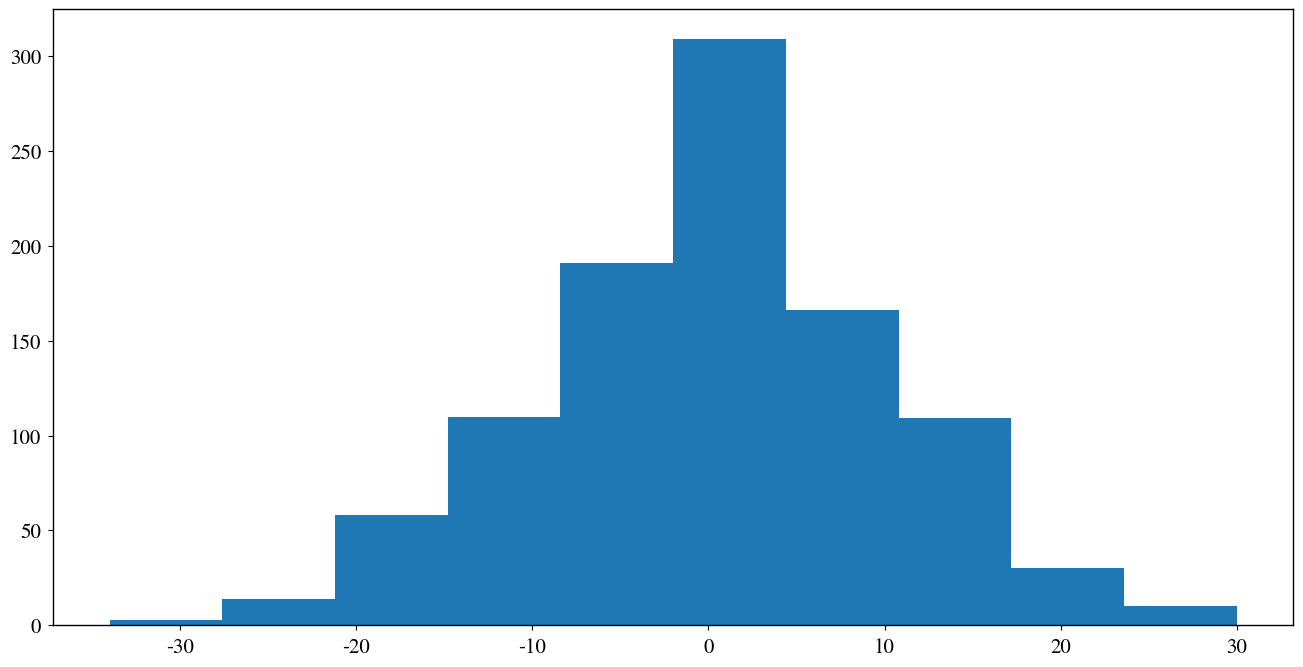

Recreate this plot in Python. (Note: this script raises an exception after producing the figure.)
import numpy as np
import matplotlib.pyplot as plt
from scipy.stats import norm
from scipy import constants as consts

## Setup plotting parameters
newparams = {'axes.labelsize': 15,
             'axes.linewidth': 1,
             'lines.linewidth': 1.5, 
             'figure.figsize': (16, 8),
             'ytick.labelsize': 15,
             'xtick.labelsize': 15,
             'ytick.major.pad': 5,
             'xtick.major.pad': 5,
             'legend.fontsize': 15,
             'legend.frameon': True, 
             'legend.handlelength': 1.5,
             'axes.titlesize': 20,
             'mathtext.fontset': 'stix',
             'font.family': 'STIXGeneral'}
plt.rcParams.update(newparams)

N = 1000
n_steps = 100
pos = np.zeros(N)
    
steps = np.random.randint(0, 2, size = (n_steps, N))*2 - 1 # Generate random sequence of +1 and -1
step  = np.sum(steps, axis=0)

pos += step

mu,std = norm.fit(pos)

n,bin,patches = plt.hist(pos, normed = True)

x = np.linspace(*plt.xlim(), 100)
p = norm.pdf(x, mu, std)
plt.plot(x, p)
plt.show()

def P_right(x, V, betak = 1, *args, **kwargs):
    ratio = np.exp(-betak * (V(x-1, *args, **kwargs) - V(x+1, *args, **kwargs)))
    return 1/(1 + ratio)

def simulate(pos, V, n_steps = n_steps, betak = 1):
    """Finds pos after n_steps given starting pos and potential V
    Parameters:
     pos    : array of starting position for each particle. dtype=int.
     V      : function V(x) giving potential at point x
     n_steps: number of steps to run
     
    Returns:
     pos    : positions for each particle after    
    """
    # We use pos as index in P_right_pos, so it must have dtype int
    assert pos.dtype == np.int64, "Pos must have type int (int64)"
    
    N = pos.shape[0]
    
    # rand is a n_steps x N-array with random numbers from the interval [0, 1),
    # each row represents a step and each column a particle.
    # We use this number to take a decision given a probability.
    # ie. P(A) = P_A makes us do if (rand < P_a): A else: not A.
    rand = np.random.rand(n_steps, N)
    
    # After n_steps this is the possible interval on which we can find a particle
    x = np.arange(-n_steps, n_steps + 1)
    
    # The probability of going left/right in a given point is only dependent 
    # on the position, not time, so calculate probability of going right in each point
    # for the given potential
    P_right_pos = P_right(x, V, betak)
    
    pos = np.copy(pos) # Do not change the input array
    
    for t in range(n_steps): # Go through time
        
        # Prob of going right for each particle
        # hint: numpy indexing is super fancy, so you can do
        # i = np.array([3,3,8,2])
        # A = np.arange(100)
        # A[i] -> will return an array with elements 3, 3, 8, 2 from A!!!
        # Add x[0] to index so that pos = -n_steps is shifted to pos = 0.
        P = P_right_pos[pos - x[0]]
        
        # Decide to go either right or left
        step = np.where(rand[t] <= P, 1, -1)
        pos += step
    
    return pos

def V_linear(x):
    return x

class Tester:
    """Helper class helping explore solutions by implementing the most common tasks
    Attempts to be so non-intrusive and flexible as possible"""
    
    def __init__(self, V_function, k_beta_list, n_steps = 100, N = 1000,
                 subplots = True, horizontal = False):
        # Simulation-relevant variables
        self.V           = V_function
        self.k_beta_list = k_beta_list
        self.n_steps     = n_steps
        self.N           = N
        
        # Meta/plotting variables
        self.subplots    = subplots # Plot each k_beta-value in own subfig
        self.n           = len(k_beta_list)
        self.horizontal  = horizontal # Should subplots be horizontal?
        self.has_simulated = False # Has the simulation been run?
        
        self.pos = np.zeros((self.n, N), dtype = int) # Create one row for each k_beta-value
        
    def simulate(self):
        """Simulate for each value of k_beta"""
        
        if self.has_simulated:
            print("Warn: Simulation has already been run before!")
            
        for i in range(self.pos.shape[0]):
            self.pos[i] = simulate(self.pos[i], self.V, self.n_steps, self.k_beta_list[i])
            
        self.has_simulated = True
    
    def _gen_subplot_string(self, i):
        grid = "1" + str(self.n) if self.horizontal else str(self.n) + "1" # 1xn or nx1 grid. This could probably have been written prettier, using reverse or something.
        return grid + str(i)
        
    def plot(self):
        for i, p in enumerate(self.pos):
            if self.subplots:
                plt.subplot(self._gen_subplot_string(i))
                plt.title("$k \\beta:$ %d" % self.k_beta_list[i])
            #TODO: bins-calculation could be more sophisticated
            plt.hist(p, bins=100)
            
        plt.tight_layout()
        
    def plot_potential(self, V_scale_factor = 1, V_shift = 0):
        x = np.linspace(np.amin(self.pos), np.amax(self.pos), 100)
        if self.subplots:
            for i in range(self.n):
                plt.subplot(self._gen_subplot_string(i))
                xmin, xmax = plt.xlim() # Do not change xlim when plotting V
                plt.plot(x, self.V(x) * V_scale_factor + V_shift)
                plt.xlim(xmin, xmax)
        else:
            plt.plot(x, self.V(x) * V_scale_factor + V_shift)

test = Tester(V_linear, [0.1, 1, 10], N = 1000, n_steps = 200, horizontal = True)

test.plot()
plt.show() # We do not want plt.show() inside Teseter, in order to get more flexibility (for example in case we want multiple plots within same fig)
test.simulate()
test.plot()
test.plot_potential()
plt.show()

lin_pot_tester = Tester(V_linear, [0.1, 1, 10], N = 1000, n_steps = 100, subplots = False)
lin_pot_tester.simulate()
lin_pot_tester.plot()
lin_pot_tester.plot_potential()
plt.show()

def V_membrane(x, d = 3):
    return np.where(np.logical_and(-d < x, x < d), 1, 0)

mem_pot_tester = Tester(V_membrane, [0.5], N = 10000, n_steps = 100)
mem_pot_tester.simulate()
mem_pot_tester.plot()
mem_pot_tester.plot_potential(V_scale_factor = 50)
plt.show()

def V_linear_edge(x):
    # Alternatively reuse V_membrane here
    return np.where(np.logical_and(-3 < x, x < 3),\
                                   -1 + 2*(x + 3)/6,\
                                    np.sign(x))

edge_pot_tester = Tester(V_linear_edge, [0.5, 2], N = 10000, n_steps = 100)
edge_pot_tester.simulate()
edge_pot_tester.plot()
edge_pot_tester.plot_potential(V_scale_factor = 50)
plt.show()

def V_diff(pos, wall_pos = 0):
    """Find voltage difference across membrane caused by charge difference
    Params:
     wall_pos : position of membrane wall. Inside of cell is right of this position.
    """
    C = 10 # Capacitance of cell. From task description
    Q_diff = len(pos[pos > wall_pos]) - len(pos)/2 # Charge difference across membrane
    return Q_diff / C

def V_membrane_charge(pos, membrane_constant, wall_pos = 0):
    return membrane_constant * V_membrane(pos, d = 1) + np.where(pos > wall_pos, V_diff(pos, wall_pos), 0)

N = pos.shape[0]
n_steps = 500
k_beta = 1
L = 50 # Length of system


# After n_steps this is the possible interval on which we can find a particle
x = np.arange(-n_steps, n_steps + 1)

# The probability of going left/right in a given point is only dependent 
# on the position, not time, so calculate probability of going right in each point
# for the given potential
#P_right_pos = P_right(x, V, betak)

N_Na = 1510
N_K  = 1450

rand_Na = np.random.rand(n_steps, N_Na)
print(len(rand_Na[0]))
rand_K = np.random.rand(n_steps, N_K)
print(len(rand_K[0]))

pos_Na = np.array([L/4]*1450 + [-L/4]*60, dtype = int)
pos_K  = np.array([L/4]*50 + [-L/4]*1400,  dtype = int)

plt.hist(pos_Na, bins = 100)
plt.hist(pos_K, bins = 100)
plt.show()

v_diff = []
for t in range(n_steps): # Go through time
    P_right_pos_Na = P_right(x, V_membrane_charge, k_beta, 10)
    P_right_pos_K  = P_right(x, V_membrane_charge, k_beta, 10)
    
    P_Na = P_right_pos_Na[pos_Na - x[0]]
    P_K  = P_right_pos_K[pos_K - x[0]]

    # Decide to go either right or left
    step_Na = np.where(rand_Na[t] <= P_Na, 1, -1)
    step_K  = np.where(rand_K[t] <= P_K , 1, -1) # Should have own rand
    
    pos_Na += step_Na
    pos_K  += step_K
    
    v_diff.append(V_diff(np.append(pos_Na, pos_K)))
    
plt.hist(pos_Na, bins=100)
plt.hist(pos_K , bins=100)
plt.show()
plt.plot(v_diff)
plt.show()

def V_diff(pos, pos_secondary):
    inside_concentration = (len(pos[pos > 0])\
                         + len(pos_secondary[pos_secondary > 0]))\
                         * cons_scaling_factor
    concentration_diff = inside_concentration\
                       - outside_Na_concentration\
                       - outside_K_concentration
    return concentration_diff*consts.e/C

def V_membrane_capacitance(x, pos, pos_secondary, V0):
    """
    pos is pos
    pos_secondary is the pos of the other ions, used to find charge diff.
    V0 is V0"""
    # Assumes a ton of variables exists
    membrane = V0*V_membrane(x, d=1)
    
    return beta*(membrane\
         + V_diff(pos, pos_secondary) * np.heaviside(x, 0.5))

## Let's set us some constants and values
# Firstly, we assume the inside of the cell is
# to the right, outside to the left.

## Simulation related ##
N = 1000
n_steps = 100

## System related ##
L = 50 # Length of system
C = 0.07 # eM/V, capacitance.
T = 273 + 37 # K
beta = 1 / (consts.k*T)
# Make beta * V0_(Na|K) = 1
V0_Na = 1 / beta
V0_K = 1 / beta

# Set number inside and outside, then calculate total
N_Na_inside = 50
N_Na_outside = 1450
N_K_inside = 1400
N_K_outside = 50
N_Na = N_Na_inside + N_Na_outside
N_K = N_K_inside + N_K_outside

# Outside concentrations constant throughout the entire sim.
outside_Na_concentration = 145 # mM
outside_K_concentration = 5 #mM

cons_scaling_factor = 0.1 # mM, the concentration each 'particle'
                          # in the simulation represents
    
## End of constants and values ##

# Create the random values
rand_Na = np.random.rand(n_steps, N_Na)
rand_K = np.random.rand(n_steps, N_K)

# Put the ions at their positions
pos_Na = np.append(-int(L/4)*np.ones(N_Na_outside, dtype=int),
                    int(L/4)*np.ones(N_Na_inside, dtype=int))
pos_K = np.append(-int(L/4)*np.ones(N_K_outside, dtype=int),
                   int(L/4)*np.ones(N_K_inside, dtype=int))

# After n_steps this is the possible interval on which we can find a particle
x = np.arange(-n_steps, n_steps + 1)

v_diffs = []
for t in range(n_steps): # Go through time
    # Prob of going right at a given point in space
    P_right_pos_Na = P_right(x, V_membrane_capacitance, 1,
                             pos_Na, pos_K, V0_Na) # Arguments on this line are sent to V_membrane_capacitance
    P_right_pos_K = P_right(x, V_membrane_capacitance, 1,
                             pos_K, pos_Na, V0_K) # Arguments on this line are sent to V_membrane_capacitance
    
    # Add box walls (indecies)
    right_wall = int(L/2) + n_steps
    left_wall = -int(L/2) + n_steps
    P_right_pos_Na[right_wall] = 0
    P_right_pos_Na[left_wall] = 1
    P_right_pos_K[right_wall] = 0
    P_right_pos_K[left_wall] = 1
    
    # Prob of going right for a given particle
    P_Na = P_right_pos_Na[pos_Na - x[0]]
    P_K  = P_right_pos_K[pos_K - x[0]]

    # Decide to go either right or left
    step_Na = np.where(rand_Na[t] <= P_Na, 1, -1)
    step_K  = np.where(rand_K[t] <= P_K , 1, -1)
    
    v_diffs.append(V_diff(pos_Na, pos_K))
    pos_Na += step_Na
    pos_K  += step_K
    
plt.hist(pos_Na)
plt.hist(pos_K)
plt.show()
plt.plot(v_diffs)

def V_sodium(x):
    return np.where(np.logical_and(-h < x, x < h), V_Na, 0)

def V_potassium(x):
    return np.where(np.logical_and(-h < x, x < h), V_K, 0)

def capacitor_charge(t):
    return 0    # Na_inside + K_inside - Na_outside - K_outside
                # The outside consentrations will (probably)
                # be approximately constant, possibly
                # simplifying calculation

C =  7*1.6e-21 # Capacitance of cell. From task description

def V_diff(t): 
    return capacitor_charge(t)/C
